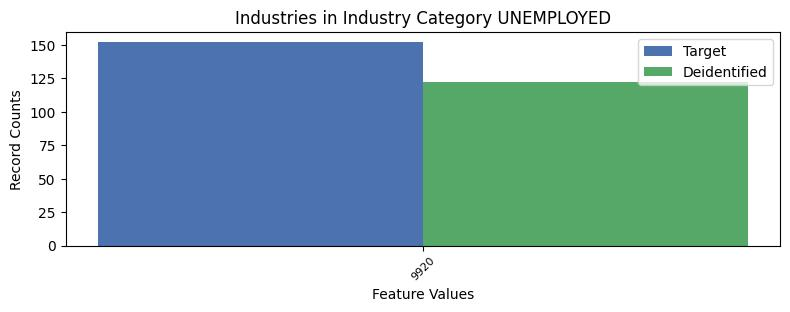

The data file committed next to this chart (first rows):
, INDP, count_target, count_deidentified
0, 9920, 152, 122
